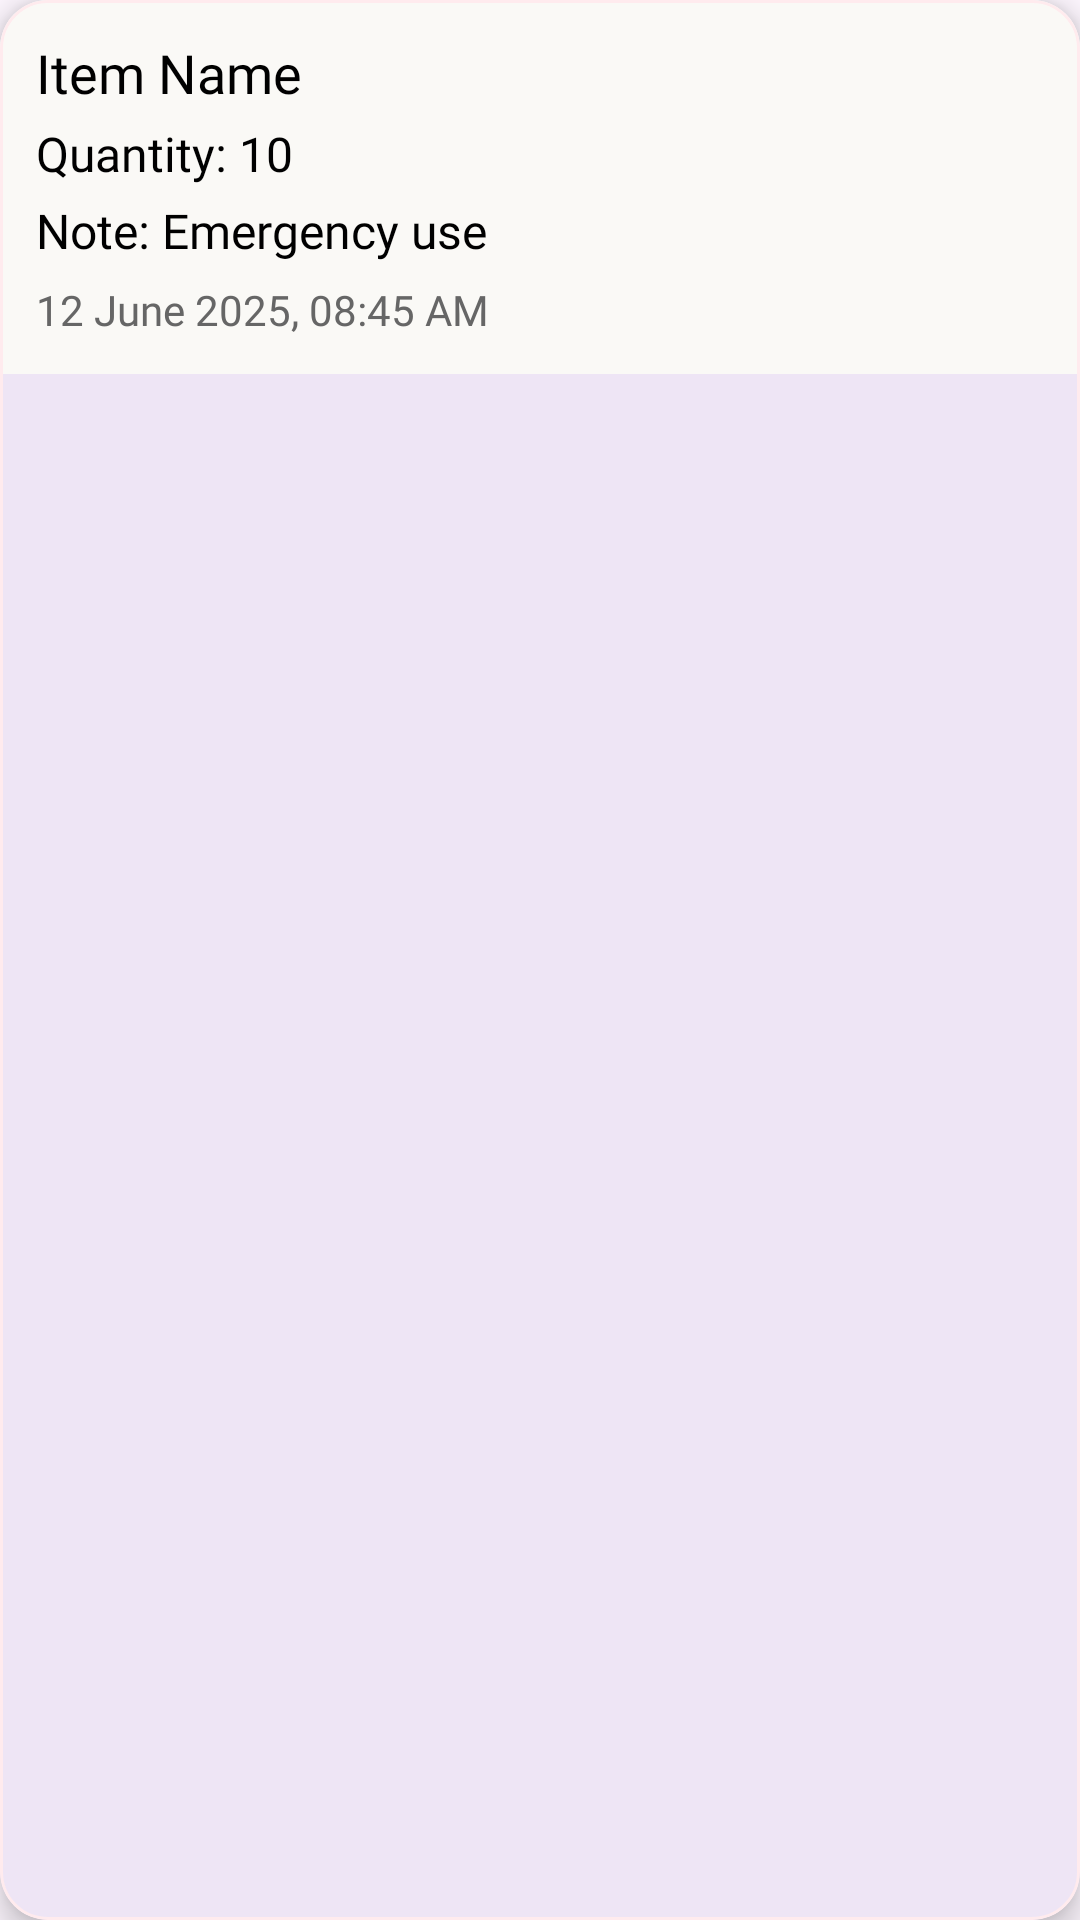

Produce the Android XML layout that renders to this screen, including the resource entries it uses.
<!-- AndroidManifest.xml: application theme Theme.PulseSync -->
<!-- res/layout/dispense_history_item.xml -->
<?xml version="1.0" encoding="utf-8"?>
<com.google.android.material.card.MaterialCardView xmlns:android="http://schemas.android.com/apk/res/android"
    xmlns:app="http://schemas.android.com/apk/res-auto"
    android:layout_width="match_parent"
    android:layout_height="wrap_content"
    android:layout_margin="8dp"
    app:cardCornerRadius="16dp"
    app:cardElevation="6dp"
    app:strokeWidth="1dp"
    app:strokeColor="@color/primary_red_light">

    <LinearLayout
        android:layout_width="match_parent"
        android:layout_height="wrap_content"
        android:orientation="vertical"
        android:padding="12dp"
        android:background="@color/white_dove">

        <TextView
            android:id="@+id/tvItemName"
            android:layout_width="match_parent"
            android:layout_height="wrap_content"
            android:text="Item Name"
            android:textSize="18sp"
            android:fontFamily="@font/inter"
            android:textColor="@color/black" />

        <TextView
            android:id="@+id/tvQuantity"
            android:layout_width="match_parent"
            android:layout_height="wrap_content"
            android:layout_marginTop="4dp"
            android:text="Quantity: 10"
            android:textSize="16sp"
            android:fontFamily="@font/inter"
            android:textColor="@color/black" />

        <TextView
            android:id="@+id/tvNote"
            android:layout_width="match_parent"
            android:layout_height="wrap_content"
            android:layout_marginTop="4dp"
            android:text="Note: Emergency use"
            android:textSize="16sp"
            android:fontFamily="@font/inter"
            android:textColor="@color/black" />

        <TextView
            android:id="@+id/tvTimestamp"
            android:layout_width="match_parent"
            android:layout_height="wrap_content"
            android:layout_marginTop="6dp"
            android:text="12 June 2025, 08:45 AM"
            android:textSize="14sp"
            android:fontFamily="@font/inter"
            android:textColor="#666666" />
    </LinearLayout>
</com.google.android.material.card.MaterialCardView>
<!-- resources referenced by this layout -->
<resources>
  <color name="black">#FF000000</color>
  <color name="primary_red_light">#FFEBEE</color>
  <color name="white_dove">#FAF9F6</color>
  <style name="Theme.PulseSync" parent="Base.Theme.PulseSync" />
  <style name="Base.Theme.PulseSync" parent="Theme.Material3.DayNight.NoActionBar">
          
          
      </style>
</resources>
